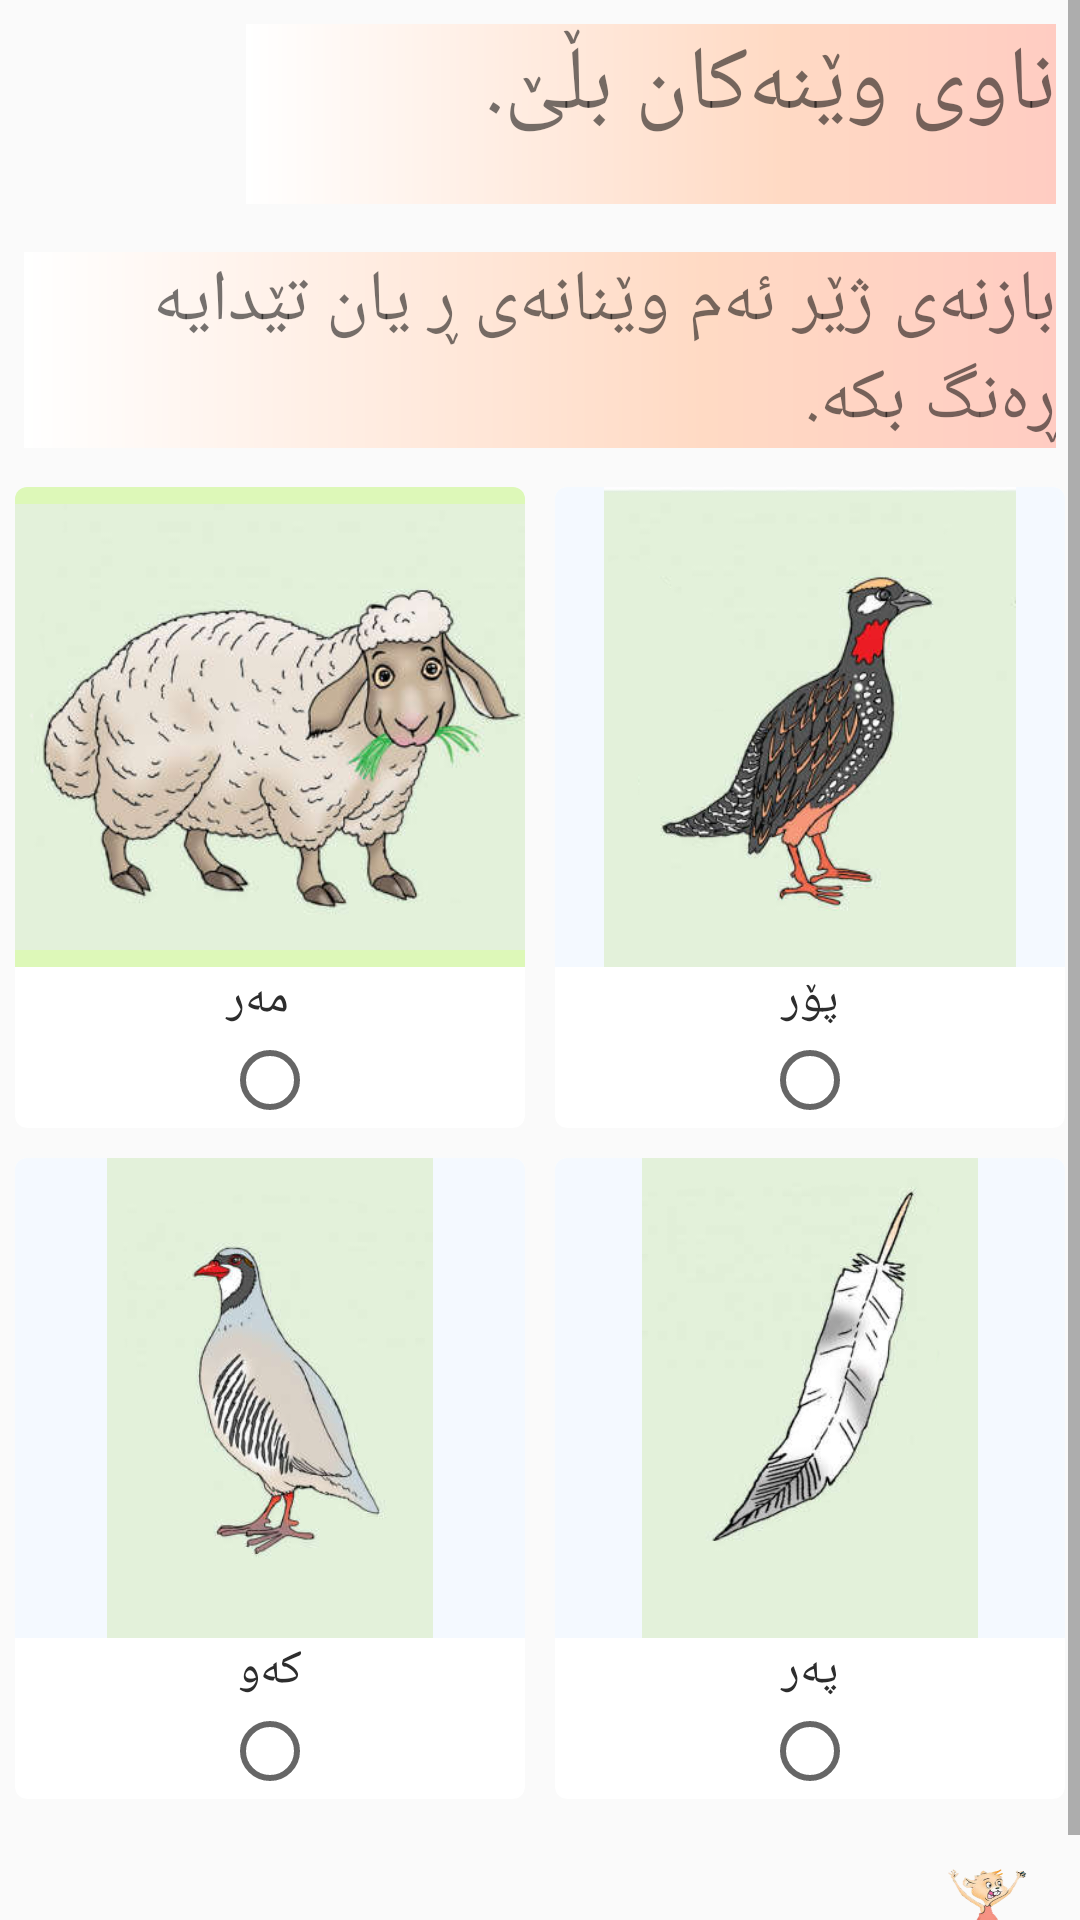

Android layout source for this screen:
<!-- AndroidManifest.xml: application theme AppTheme -->
<!-- res/layout/activity_rahinanidw_wanay_penj.xml -->
<?xml version="1.0" encoding="utf-8"?>
<ScrollView xmlns:android="http://schemas.android.com/apk/res/android"
    xmlns:app="http://schemas.android.com/apk/res-auto"
    xmlns:tools="http://schemas.android.com/tools"
    android:layout_width="match_parent"
    android:layout_height="match_parent">

    <LinearLayout
        android:layout_width="match_parent"
        android:layout_height="match_parent"
        android:orientation="vertical">

        <TextView
            android:id="@+id/nawi_wenakan_ble"
            android:layout_width="wrap_content"
            android:layout_gravity="right"
            android:layout_height="wrap_content"
            android:background="@drawable/red_text_view_background"
            android:text="@string/bbenawble"
            android:textDirection="rtl"
            android:layout_margin="@dimen/genral_ma_pa"
            android:textSize="30sp" />

        <TextView
            android:id="@+id/baznay_zher_wenakan_rangbka_tv"
            android:layout_width="wrap_content"
            android:layout_height="wrap_content"
            android:layout_gravity="right"
            android:layout_margin="@dimen/genral_ma_pa"
            android:background="@drawable/red_text_view_background"
            android:gravity="right"
            android:text="بازنەی ژێر ئەم وێنانەی ڕ یان تێدایە ڕەنگ بكە."
            android:textDirection="rtl"
            android:textSize="24sp" />

        <LinearLayout
            android:layout_width="match_parent"
            android:layout_height="wrap_content">

            <android.support.v7.widget.CardView
                android:id="@+id/card_one"
                android:layout_width="match_parent"
                android:layout_height="wrap_content"
                android:layout_margin="5dp"
                android:layout_weight="1"
                app:cardCornerRadius="4dp">


                <LinearLayout
                    android:layout_width="match_parent"
                    android:layout_height="match_parent"
                    android:orientation="vertical">


                    <ImageView
                        android:layout_width="match_parent"
                        android:layout_height="160dp"
                        android:background="#DDF8B8"
                        android:src="@drawable/mar" />

                    <TextView
                        android:layout_width="match_parent"
                        android:layout_height="wrap_content"
                        android:gravity="center"
                        android:text="  مەر"
                        android:textColor="#2d2d2d"
                        android:textSize="16sp" />

                    <RadioButton
                        android:id="@+id/parda_rb"
                        android:layout_width="wrap_content"
                        android:layout_height="wrap_content"
                        android:layout_gravity="center" />
                </LinearLayout>

            </android.support.v7.widget.CardView>

            <android.support.v7.widget.CardView
                android:id="@+id/card_two"
                android:layout_width="match_parent"
                android:layout_height="wrap_content"
                android:layout_margin="5dp"
                android:layout_weight="1"
                app:cardCornerRadius="4dp">


                <LinearLayout
                    android:layout_width="match_parent"
                    android:layout_height="match_parent"
                    android:orientation="vertical">


                    <ImageView
                        android:layout_width="match_parent"
                        android:layout_height="160dp"
                        android:background="#f4f9ff"
                        android:src="@drawable/por" />

                    <TextView
                        android:layout_width="match_parent"
                        android:layout_height="wrap_content"
                        android:gravity="center"
                        android:text="پۆر"
                        android:textColor="#2d2d2d"
                        android:textSize="16sp" />

                    <RadioButton
                        android:id="@+id/darga_rb"
                        android:layout_width="wrap_content"
                        android:layout_height="wrap_content"
                        android:layout_gravity="center" />
                </LinearLayout>

            </android.support.v7.widget.CardView>

        </LinearLayout>

        <LinearLayout
            android:layout_width="match_parent"
            android:layout_height="wrap_content">

            <android.support.v7.widget.CardView
                android:id="@+id/card_three"
                android:layout_width="match_parent"
                android:layout_height="wrap_content"
                android:layout_margin="5dp"
                android:layout_weight="1"
                app:cardCornerRadius="4dp">


                <LinearLayout
                    android:layout_width="match_parent"
                    android:layout_height="match_parent"
                    android:orientation="vertical">


                    <ImageView

                        android:layout_width="match_parent"
                        android:layout_height="160dp"
                        android:background="#f4f9ff"
                        android:src="@drawable/kaw" />

                    <TextView
                        android:layout_width="match_parent"
                        android:layout_height="wrap_content"
                        android:gravity="center"
                        android:text="کەو"
                        android:textColor="#2d2d2d"
                        android:textSize="16sp" />

                    <RadioButton
                        android:id="@+id/amad_rb"
                        android:layout_width="wrap_content"
                        android:layout_height="wrap_content"
                        android:layout_gravity="center" />
                </LinearLayout>

            </android.support.v7.widget.CardView>

            <android.support.v7.widget.CardView
                android:id="@+id/card_four"
                android:layout_width="match_parent"
                android:layout_height="wrap_content"
                android:layout_margin="5dp"
                android:layout_weight="1"
                app:cardCornerRadius="4dp">


                <LinearLayout
                    android:layout_width="match_parent"
                    android:layout_height="match_parent"
                    android:orientation="vertical">


                    <ImageView
                        android:layout_width="match_parent"
                        android:layout_height="160dp"
                        android:background="#f4f9ff"
                        android:src="@drawable/par" />

                    <TextView
                        android:layout_width="match_parent"
                        android:layout_height="wrap_content"
                        android:gravity="center"
                        android:text="پەر"
                        android:textColor="#2d2d2d"
                        android:textSize="16sp" />

                    <RadioButton
                        android:id="@+id/panjara_rb"
                        android:layout_width="wrap_content"
                        android:layout_height="wrap_content"
                        android:layout_gravity="center" />
                </LinearLayout>

            </android.support.v7.widget.CardView>

        </LinearLayout>

        <Button
            android:id="@+id/next"
            android:layout_width="50dp"
            android:layout_height="35dp"
            android:layout_gravity="right"
            android:layout_margin="15dp"
            android:background="@drawable/next1" />
    </LinearLayout>
</ScrollView>
<!-- resources referenced by this layout -->
<resources>
  <dimen name="genral_ma_pa">8dp</dimen>
  <!-- drawable kaw: png bitmap (drawable, 15235 bytes) -->
  <!-- drawable mar: png bitmap (drawable, 25394 bytes) -->
  <!-- drawable next1: png bitmap (drawable-v24, 48785 bytes) -->
  <!-- drawable par: png bitmap (drawable, 10812 bytes) -->
  <!-- drawable por: png bitmap (drawable, 15499 bytes) -->
  <!-- drawable red_text_view_background (drawable) -->
  <shape xmlns:android="http://schemas.android.com/apk/res/android"
      android:shape="rectangle">
      <corners
          android:bottomLeftRadius="0dp"
          android:bottomRightRadius="0dp"
          android:topLeftRadius="0dp"
          android:topRightRadius="0dp" />
      <gradient
          android:angle="360"
          android:centerColor="#FFDAC4"
          android:centerX="66%"
          android:endColor="#FFCCC2"
          android:startColor="#FFFFFF"
          android:type="linear" />
      <padding
          android:bottom="0dp"
          android:left="0dp"
          android:right="0dp"
          android:top="0dp" />
      <size
          android:width="270dp"
          android:height="60dp" />
  </shape>
  <string name="bbenawble">ناوی وێنەکان بڵێ.</string>
  <style name="AppTheme" parent="Base.Theme.AppCompat.Light.DarkActionBar">
          
          <item name="colorPrimary">@color/colorPrimary</item>
          <item name="colorPrimaryDark">@color/colorPrimaryDark</item>
          <item name="colorAccent">@color/colorAccent</item>
      </style>
  <color name="colorPrimary">#008577</color>
  <color name="colorPrimaryDark">#00574B</color>
  <color name="colorAccent">#D81B60</color>
</resources>
